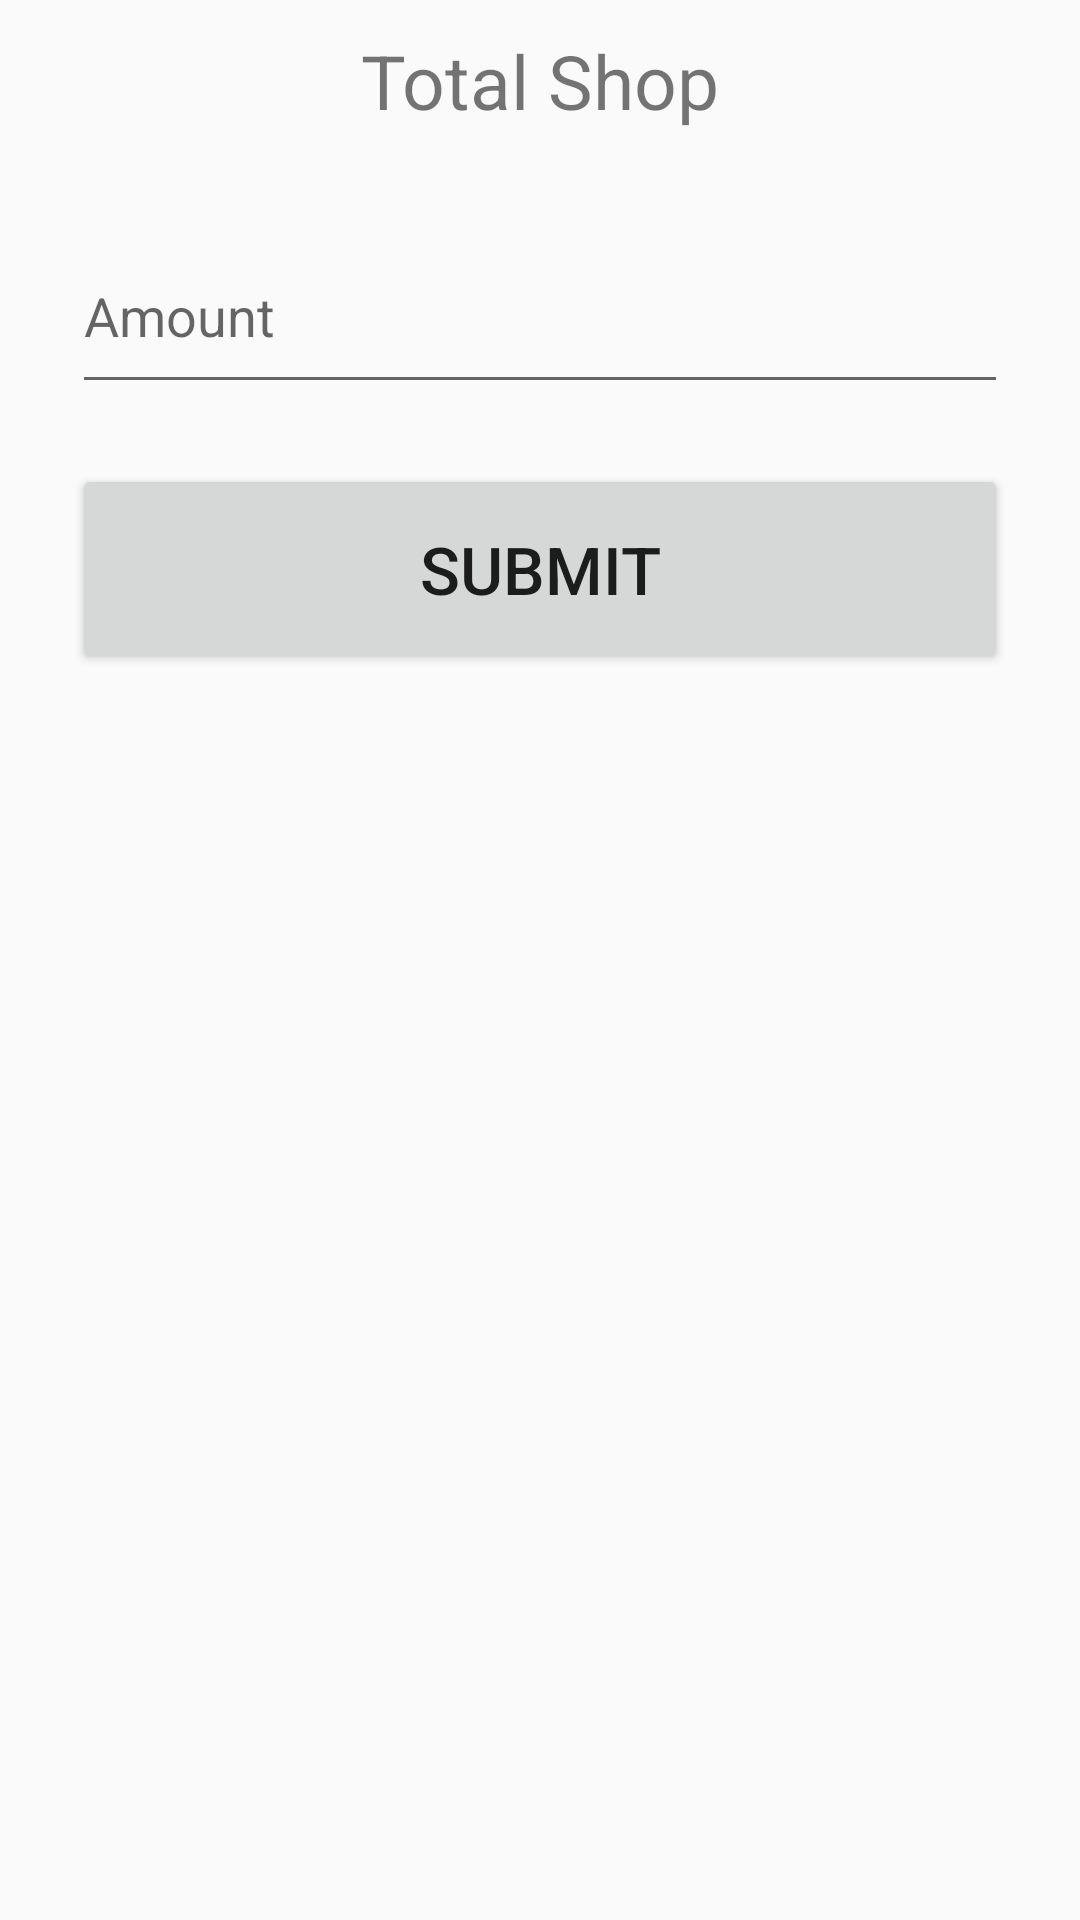

Layout XML and referenced resources for this Android screen:
<!-- AndroidManifest.xml: application theme AppTheme -->
<!-- res/layout/content_point.xml -->
<?xml version="1.0" encoding="utf-8"?>
<ScrollView xmlns:android="http://schemas.android.com/apk/res/android"
    android:layout_width="fill_parent"
    android:layout_height="fill_parent"
    android:fitsSystemWindows="true">

    <LinearLayout
        android:orientation="vertical"
        android:layout_width="match_parent"
        android:layout_height="wrap_content"
        android:paddingTop="10dp"
        android:paddingLeft="24dp"
        android:paddingRight="24dp">

        <TextView
            android:layout_width="match_parent"
            android:layout_height="wrap_content"
            android:text="Total Shop"
            android:lineSpacingExtra="5dp"
            android:gravity="center"
            android:textSize="25dp"
            android:layout_marginBottom="20dp"/>



        
        <android.support.design.widget.TextInputLayout
            android:layout_width="match_parent"
            android:layout_height="wrap_content"
            android:layout_marginTop="0dp"
            android:layout_marginBottom="10dp">
            <EditText android:id="@+id/amount"
                android:drawableLeft="@mipmap/ic_add_black_36dp"
                android:drawablePadding="10dp"
                android:minHeight="60dp"
                android:layout_width="match_parent"
                android:layout_height="wrap_content"
                android:inputType="textCapWords"
                android:hint="Amount" />
        </android.support.design.widget.TextInputLayout>

        
         <android.support.v7.widget.AppCompatButton
               android:id="@+id/btn_submit"
               android:layout_width="fill_parent"
               android:layout_height="wrap_content"
               android:layout_marginTop="10dp"
               android:layout_marginBottom="20dp"
               android:padding="12dp"
               android:minHeight="70dp"
               android:textSize="22dip"
               android:text="Submit"/>





    </LinearLayout>

</ScrollView>
<!-- resources referenced by this layout -->
<resources>
  <style name="AppTheme" parent="@style/Theme.AppCompat.Light.NoActionBar">
          
          <item name="colorPrimary">@color/colorPrimary</item>
          <item name="colorPrimaryDark">@color/colorPrimaryDark</item>
          <item name="colorAccent">@color/colorAccent</item>
      </style>
  <color name="colorPrimary">#F1F1F1</color>
  <color name="colorPrimaryDark">#111111</color>
  <color name="colorAccent">#333333</color>
</resources>
